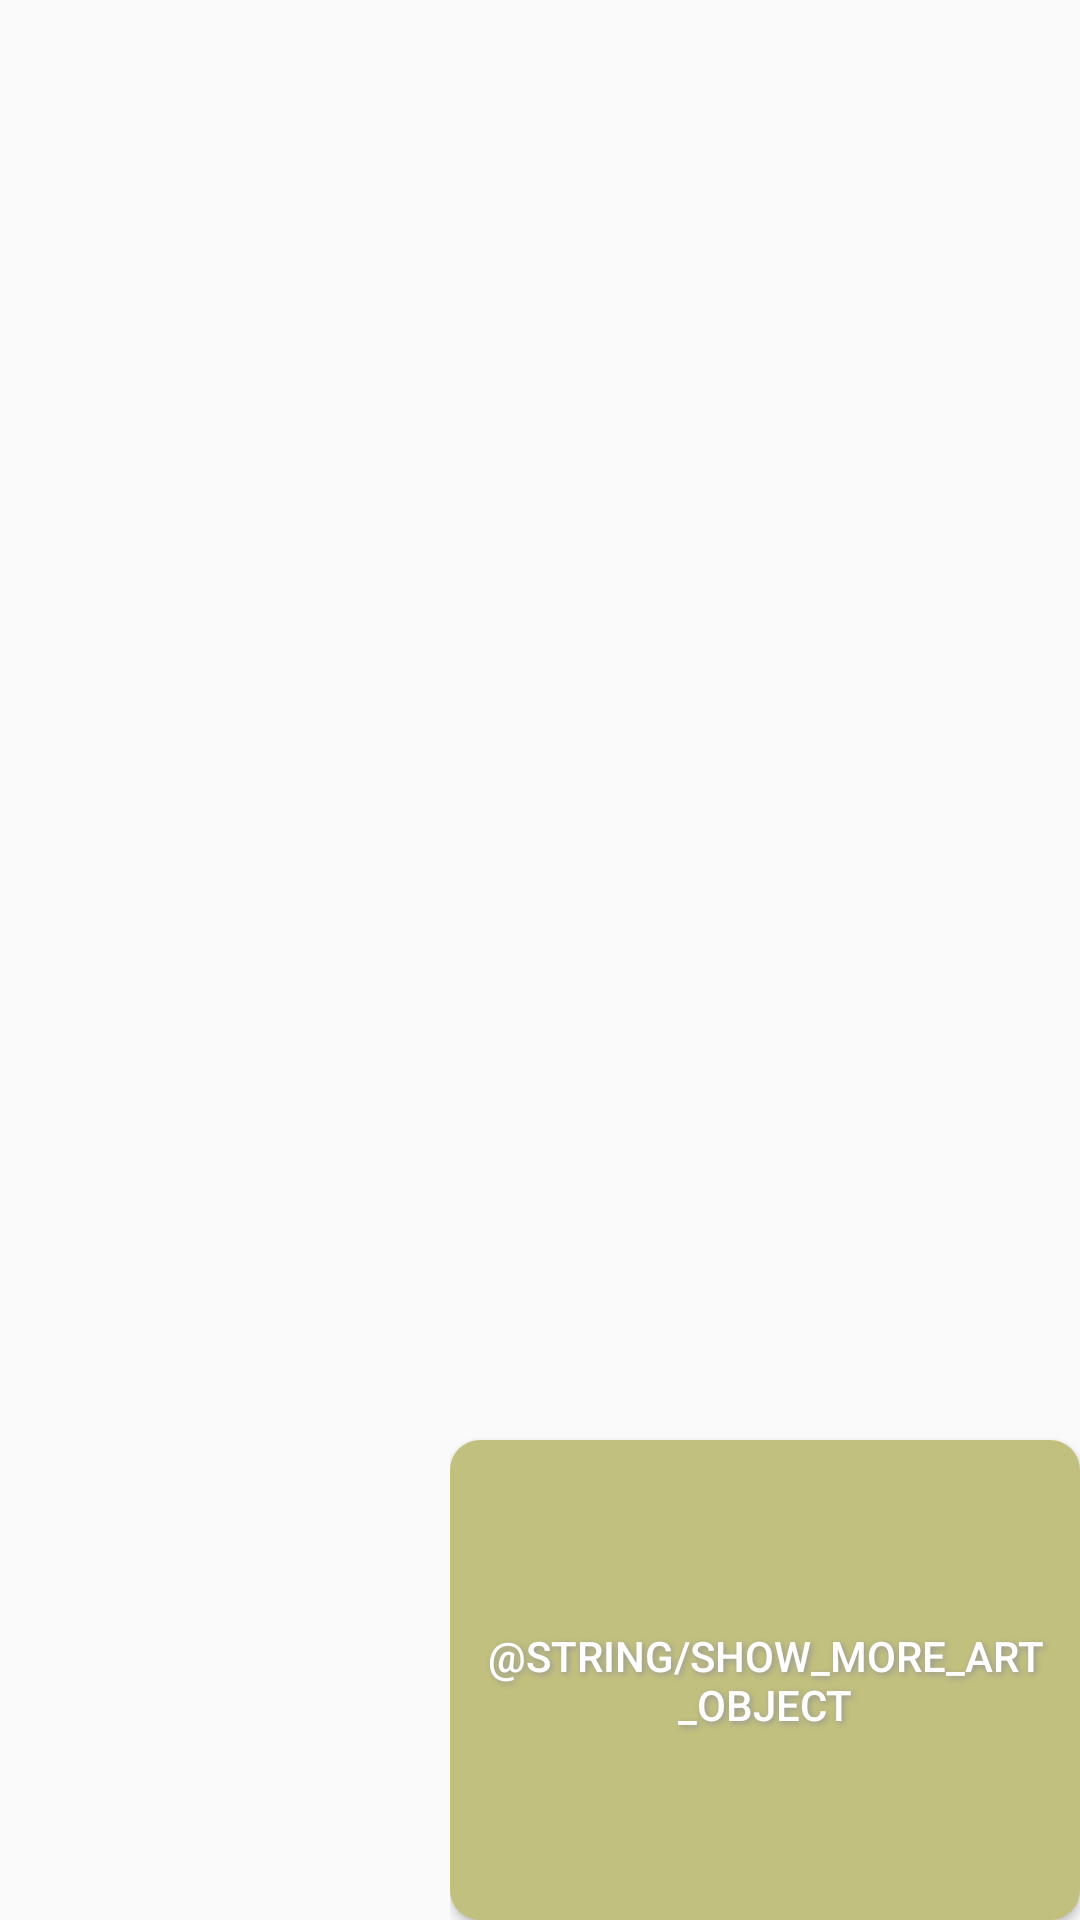

Write the Android layout XML for this screen, with the resource values it uses.
<!-- AndroidManifest.xml: application theme AppTheme -->
<!-- res/layout/art_object_list_item.xml -->
<?xml version="1.0" encoding="utf-8"?>
<RelativeLayout xmlns:android="http://schemas.android.com/apk/res/android"
    xmlns:app="http://schemas.android.com/apk/res-auto"
    xmlns:tools="http://schemas.android.com/tools"
    android:layout_width="match_parent"
    android:layout_height="150dp"
    android:layout_marginBottom="10dp">

    <ImageView
        android:id="@+id/list_item_image"
        android:layout_width="150dp"
        android:layout_height="match_parent"
        android:layout_alignParentStart="true"
        android:layout_alignParentTop="true"
        android:adjustViewBounds="true"
        android:scaleType="centerCrop"
        tools:ignore="ContentDescription" />

    <LinearLayout
        android:layout_width="match_parent"
        android:layout_height="match_parent"
        android:layout_alignParentTop="true"
        android:layout_toEndOf="@id/list_item_image"
        android:orientation="vertical">

        <TextView
            android:id="@+id/list_item_title"
            android:layout_width="match_parent"
            android:layout_height="0dp"
            android:layout_weight="1"
            android:gravity="center_horizontal|center_vertical"
            app:layout_constraintEnd_toEndOf="parent"
            app:layout_constraintStart_toEndOf="@+id/list_item_image"
            app:layout_constraintTop_toTopOf="parent" />

        <TextView
            android:id="@+id/list_item_description"
            android:layout_width="match_parent"
            android:layout_height="0dp"
            android:layout_weight="2"
            android:ellipsize="end"
            android:maxLines="4"
            android:scrollHorizontally="true"
            app:layout_constraintEnd_toEndOf="parent"
            app:layout_constraintStart_toEndOf="@+id/list_item_image"
            app:layout_constraintTop_toBottomOf="@+id/list_item_title" />

        <Button
            android:id="@+id/see_more_button"
            android:layout_width="match_parent"
            android:layout_height="0dp"
            android:layout_weight="1"
            android:text="@string/show_more_art_object"
            app:layout_constraintEnd_toEndOf="parent"
            app:layout_constraintTop_toBottomOf="@+id/list_item_description" />
    </LinearLayout>
</RelativeLayout>
<!-- resources referenced by this layout -->
<resources>
  <style name="AppTheme" parent="Theme.AppCompat.Light.DarkActionBar">
          
          <item name="colorPrimary">@color/mainColor</item>
          <item name="colorPrimaryDark">@color/mainColor</item>
          <item name="colorAccent">@color/mainColor</item>
          <item name="buttonStyle">@style/defaultButton</item>
      </style>
  <color name="mainColor">#C2C07E</color>
  <style name="defaultButton" parent="Widget.AppCompat.Button">
          <item name="android:background">@drawable/buttonshape</item>
          <item name="android:textColor">@color/colorDefaultButtonText</item>
          <item name="android:shadowColor">@color/shadowColor</item>
          <item name="android:shadowDx">2</item>
          <item name="android:shadowDy">2</item>
          <item name="android:shadowRadius">5</item>
      </style>
  <!-- drawable buttonshape (drawable) -->
  <?xml version="1.0" encoding="utf-8"?>
  <shape xmlns:android="http://schemas.android.com/apk/res/android" android:shape="rectangle" >
      <corners
          android:radius="10dp"
          />
      <solid
          android:color="@color/mainColor"
          />
  </shape>
  <color name="colorDefaultButtonText">#FFFFFF</color>
  <color name="shadowColor">#949494</color>
</resources>
